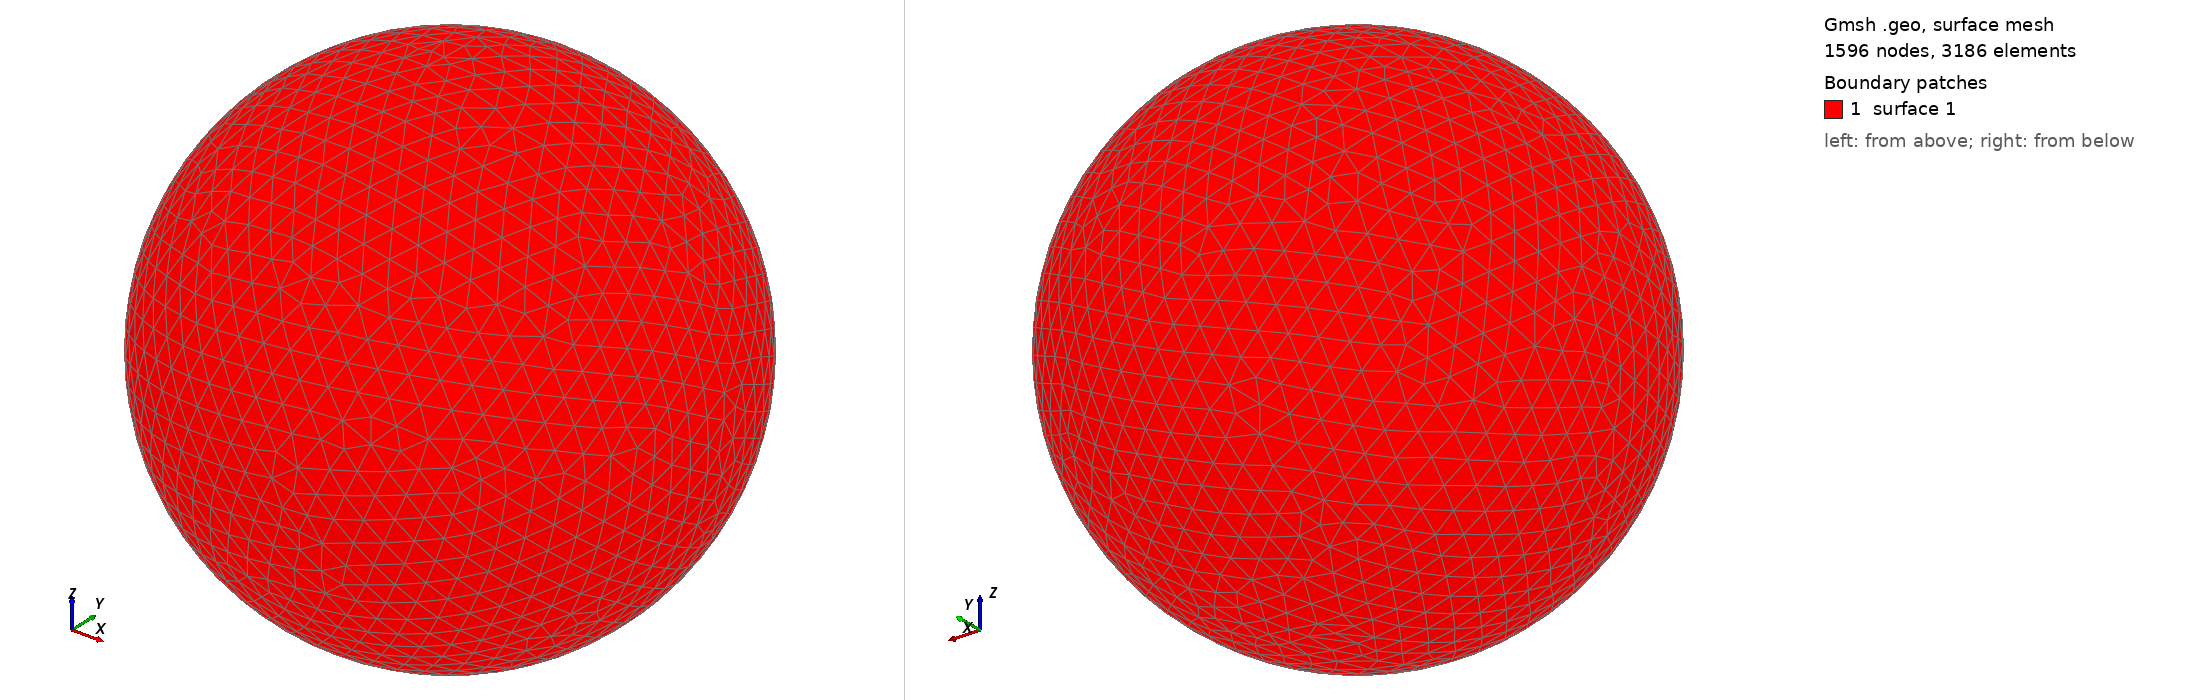

Gmsh geometry script, surface-meshed: 1596 nodes, 3186 surface elements. Boundary patches (legend numbers): 1 surface 1. Left view from above one corner, right view from below the opposite corner. The script declares no physical surfaces, so the legend lists its geometric surfaces. The drawing asked Gmsh for element sizes between 1% and 20% of the model's largest extent; the script's own settings can give other sizes.

=== shot0675.geo (drawn) ===
SetFactory("OpenCASCADE");
Point(1) = {0,0,0,0};
Sphere(1) = {0,0,0,0.00706600};
MeshSize{ PointsOf{ Surface{:}; } } = 0.000706600;
Mesh.ElementOrder=1;
Mesh.Format=39;
